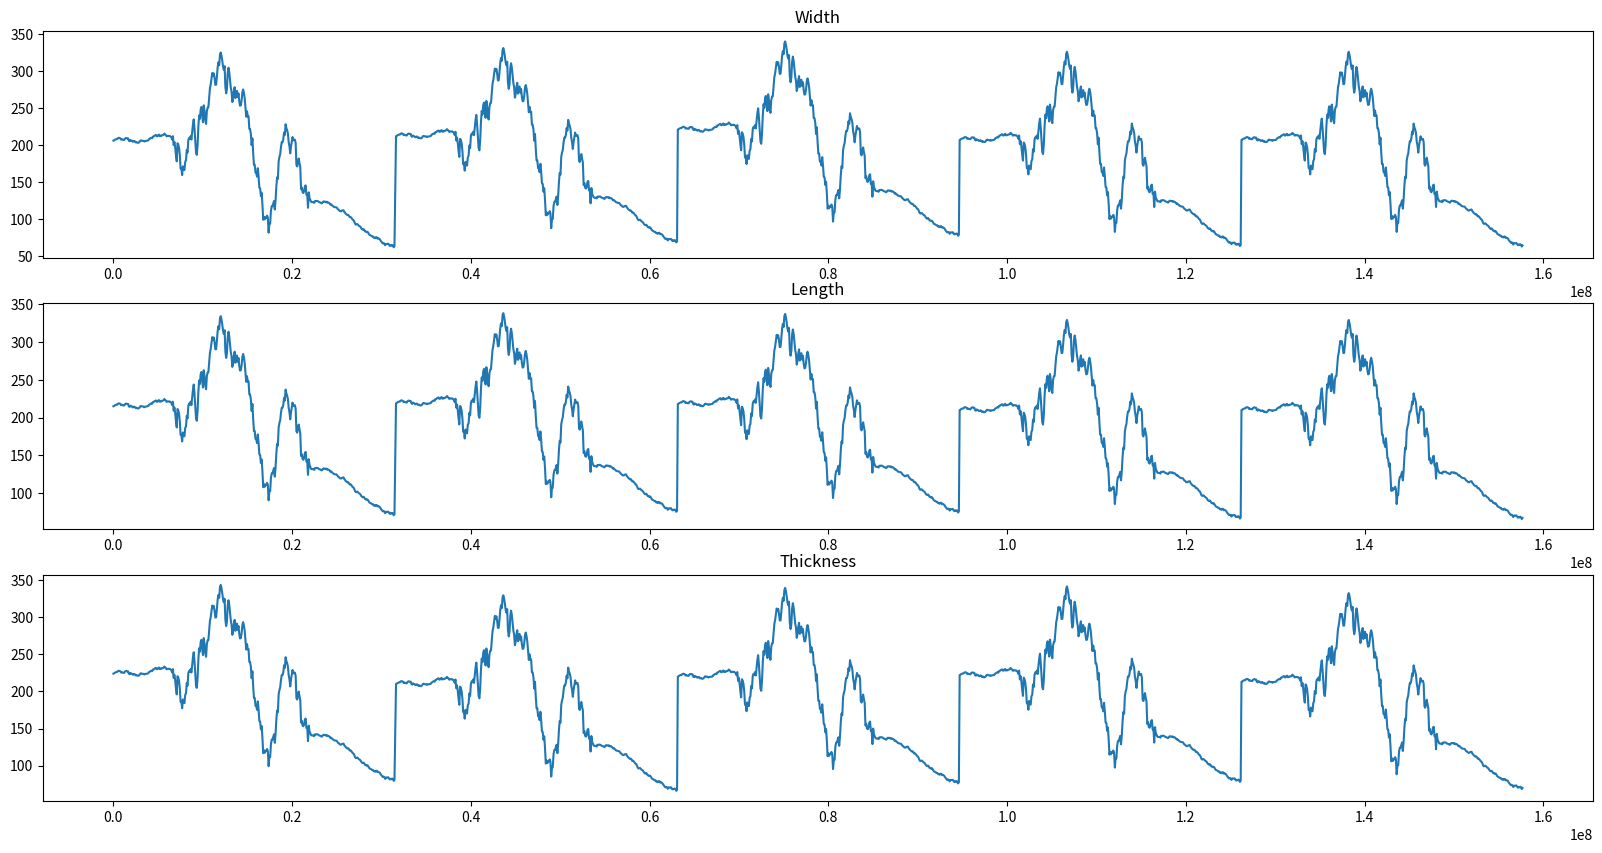

Reproduce this figure in Python. (Note: this script raises an exception after producing the figure.)
import numpy as np
import pandas as pd
import matplotlib.pyplot as plt


def plot_time_series(data_frame, diff=False):
    fig, axs = plt.subplots(ncols=1, nrows=3, figsize=(20,10))
    if diff:
        for i in range(3):
            col = i + 3
            plot_df = data_frame[data_frame.columns[col]]
            axs[i].plot(plot_df)
            axs[i].set_title(data_frame.columns[col])
    else:
        for i in range(3):
            col = i
            plot_df = data_frame[data_frame.columns[col]]
            axs[i].plot(plot_df)
            axs[i].set_title(data_frame.columns[col])
    plt.savefig('/Users/<user>/IcebergModeling/Output/Plots/calving_schedule/output.png')
    return fig


# Generate a time series index for one year
original_random = np.random.get_state()


# Define seasonal volatility and glacier thickness bounds (hypothetical values in meters)
def get_glacier_volatility(day_of_year):
    if day_of_year <= 90:  # Q1 (Winter: Ice accumulation, stable)
        return -0.1, 1
    elif day_of_year <= 180:  # Q2 (Spring: Moderate melt begins)
        return 0.3, 10
    elif day_of_year <= 270:  # Q3 (Summer: Heavy ice melt, high fluctuations)
        return -0.1, 10
    else:  # Q4 (Fall: Cooling, ice begins reforming)
        return -0.7, 1


def string_to_ascii(s):
    return sum([ord(char) for char in s])


def convert_time_to_seconds(time):
    reference_date = pd.to_datetime('1992-01-15')
    return pd.to_timedelta(time - reference_date).total_seconds()


# Generate time series with controlled range and volatility
def get_glacier_size(year):
    date_range = pd.date_range(start=str(year) + "-01-15", periods=365, freq="D")
    date_range_in_seconds = convert_time_to_seconds(date_range)
    n = len(date_range)
    dimensions = []
    for dimension in ['Width', 'Length', 'Thickness']:
        np.random.seed(year + string_to_ascii(dimension))
        ts_values = [np.random.randint(200, 225, 1)[0]]  # Start with an initial glacier thickness of 60 meters
        np.random.set_state(original_random)
        for i in range(1, n):
            day_of_year = date_range[i].dayofyear
            roc, volatility = get_glacier_volatility(day_of_year)

            noise = np.random.normal(0, volatility)  # Scale noise
            new_value = roc + ts_values[i - 1] + noise  # Accumulate changes

            # Enforce the range
            # new_value = np.clip(new_value, ts_values[0] - )
            new_value = np.clip(new_value, 20, 500)
            ts_values.append(new_value)

        # Create Pandas Series
        dimensions.append(pd.Series(ts_values, index=date_range_in_seconds, name=dimension))

    dimensions = pd.concat(dimensions, axis=1)
    return dimensions

#------------------main program----------------------


output_array = np.array(np.zeros((100000, 4)))
multiple_timeseries = []
for i in range(1992, 1997):
    multiple_timeseries.append(get_glacier_size(i))
final_df = pd.concat(multiple_timeseries)
final_array = final_df.reset_index().to_numpy()
index = 3
print(output_array)
for i in range(len(final_df)):
    output_array[index, 0] = final_array[i, 0]
    output_array[index, 1] = final_array[i, 1]
    output_array[index, 2] = final_array[i, 2]
    output_array[index, 3] = final_array[i, 3]

    index += np.random.randint(1, 10, 1)

output_array = output_array.T
print(output_array)
for i in range(1, 6):
    output_array.ravel('C').astype('>f8').tofile(f'calving_schedule_00{i}')

plot_time_series(final_df)